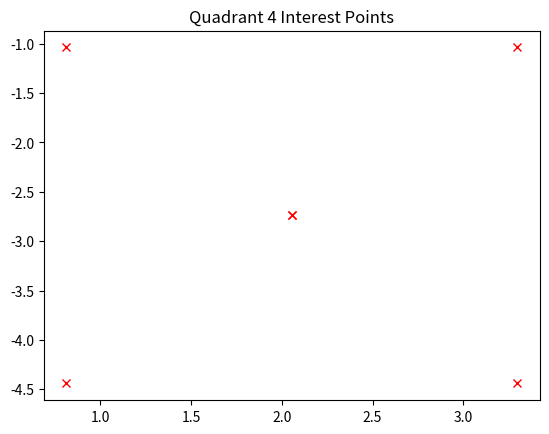

Write the Python code that produced this figure.
"""
Represents the map of the court
"""

import numpy as np


QUAD_WIDTH = 4.11 # width of all quadrant
QUAD_HEIGHT = 6.40 # height of quads closest to net
BASELINE = 5.48 # y distance from baseline to quad 1 or 2
SP_OS = 0.2 # Start Point Offset: Start the robot at this offset from corner in both x and y directions

QUADRANTS = [
    {
        "name": "Quadrant 1",
        "xrange": [0.00, QUAD_WIDTH],
        "yrange": [0.00, QUAD_HEIGHT],
        "init_pos": [QUAD_WIDTH - SP_OS, QUAD_HEIGHT - SP_OS],
        "init_heading": -90
    },
    {
        "name": "Quadrant 2",
        "xrange": [-QUAD_WIDTH, 0.00],
        "yrange": [0.00, QUAD_HEIGHT],
        "init_pos": [-QUAD_WIDTH + SP_OS, QUAD_HEIGHT - SP_OS],
        "init_heading": -90
    },
    {
        "name": "Quadrant 3",
        "xrange": [-QUAD_WIDTH, 0.00],
        "yrange": [-BASELINE, 0.00],
        "init_pos": [-SP_OS, -BASELINE+SP_OS],
        "init_heading": 180
    },
    {
        "name": "Quadrant 4",
        "xrange": [0.00, QUAD_WIDTH],
        "yrange": [-BASELINE, 0.00],
        "init_pos": [QUAD_WIDTH-SP_OS, -BASELINE+SP_OS],
        "init_heading": 90
    }
]
    



class World:
    def __init__(self, quadrant:int):
        self.balls = []
        self.quadrant = QUADRANTS[quadrant-1]
        self.center = np.array(
            [np.sum(self.quadrant["xrange"])/2, 
            np.sum(self.quadrant["yrange"])/2]
            )
        os = (self.center - np.array(self.quadrant["init_pos"])) * 0.67
        self.interest_points = self.center + np.array([
            [0, 0],
            [1, 1],
            [-1, 1],
            [0, 0],
            [1, -1],
            [-1, -1]
        ]) * os

    def getInitPos(self):
        return np.array(self.quadrant["init_pos"])
    
    def is_rotation_sensible(self, r, b):
        r = np.radians(r + b.th)
        thresh = 1.0 # check this many meters in front of the robot
        point = b.pos + thresh * np.array([np.cos(r), np.sin(r)])
        return self.is_point_in_quad(point)
    
    def is_point_in_quad(self, p):
        xr = self.quadrant["xrange"]
        yr = self.quadrant["yrange"]
        return xr[0] < p[0] < xr[1] and yr[0] < p[1] < yr[1]


class Ball:
    def __init__(self, id, x, y):
        self.id = id
        self.pos = np.array(x, y)
        self.collected = False


if __name__ == "__main__":
    from matplotlib import pyplot as plt
    w = World(4)
    ips = np.array(w.interest_points)
    plt.plot(ips[:, 0], ips[:, 1], 'rx')
    plt.title(f'{w.quadrant["name"]} Interest Points')
    plt.show()